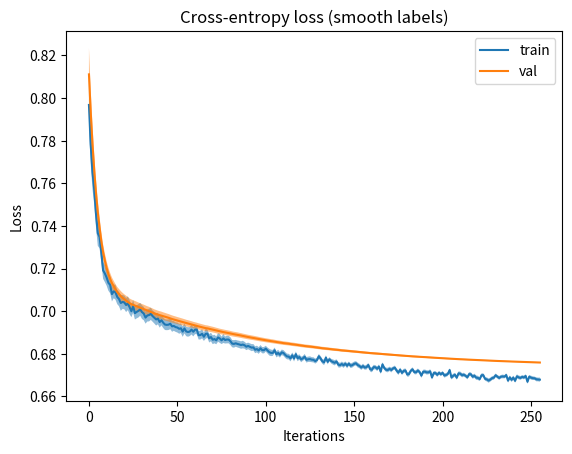
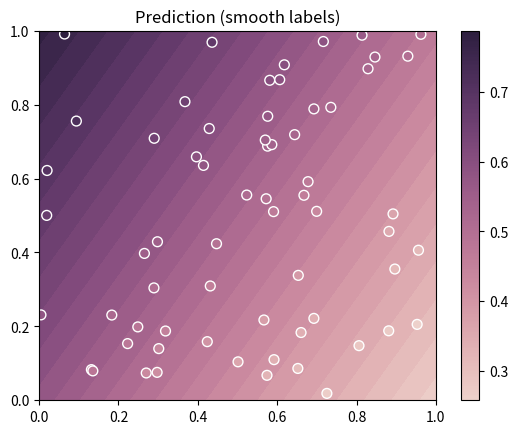
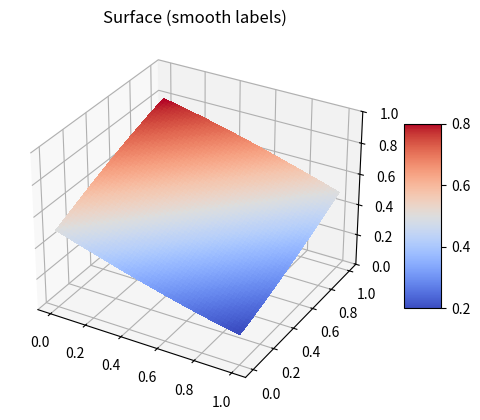

Recreate these plots in Python, in order.
import os
import copy

import numpy as np
import seaborn as sns
import matplotlib.pyplot as plt
from matplotlib import cm


def dist_to_hyperplane(x, y):
    d1 = 0.5 * (x - y)
    d2 = 0.5 * (y - x)
    s = 2 * (y >= x).astype(int) - 1
    d = s * np.sqrt(d1 ** 2 + d2 ** 2)
    return d


def sigmoid(x, alpha=1.):
    return 1. / (1. + np.exp(-1. * alpha * x))


def noisy_labels(x, y, alpha=1.):
    res = sigmoid(dist_to_hyperplane(x, y), alpha=alpha)
    return res


def cross_entropy(y, y_pred, eps=1e-6):
    return np.sum(-1. * y * np.log(y_pred + eps), axis=-1)


def batch_cross_entropy(y, y_pred):
    return np.mean(cross_entropy(y, y_pred))


def expand_labels(y):
    return np.concatenate([(1. - y).reshape(-1, 1), y.reshape(-1, 1)], axis=-1)


class Model:
    def __init__(self):
        self.logs = {'iteration': list(), 'train_loss': list(), 'val_loss': list()}

    def add_validation_set(self, X, y):
        self.X_val = X
        self.y_val = y

    def fit(self, X, y, lr=100., batch_size=64, n_epochs=1):
        """
            X: (N, D)
            y: (N,)
        """
        for k, log in self.logs.items():
            log.clear()
        D = X.shape[-1]
        self.params = np.concatenate([np.random.normal(size=(D,)), 0.5 + np.zeros((1,))])
        batches_per_epoch = X.shape[0] // batch_size
        it = 0
        for epoch in range(n_epochs):
            for batch in range(batches_per_epoch):
                indices = np.random.choice(X.shape[0], size=batch_size, replace=True)
                X_batch, y_batch = X[indices], y[indices]
                y_pred = self.predict(X_batch)
                loss = batch_cross_entropy(expand_labels(y_batch), expand_labels(y_pred))
                grads = self._grad(X_batch, y_batch, y_pred)
                if self.X_val is not None:
                    y_val_pred = self.predict(self.X_val)
                    val_loss = batch_cross_entropy(expand_labels(self.y_val), expand_labels(y_val_pred))
                self.params -= lr * grads
                output = 'Epoch: {} - batch {}/{}- loss: {:.3f}'.format(epoch+1, batch+1, batches_per_epoch, loss)
                self.logs['iteration'].append(it)
                self.logs['train_loss'].append(loss)
                if val_loss is not None:
                    output = ' - '.join([output, 'val loss: {}'.format(val_loss)])
                    self.logs['val_loss'].append(val_loss)
                it += 1
                print('\r' + output, end='')
        print('')

    def _util(self, X):
        X_augmented = np.concatenate([X, np.ones(X.shape[0]).reshape(-1,1)], axis=-1)
        return X_augmented, sigmoid(np.dot(X_augmented, self.params))

    def _grad(self, X, y, y_pred):
        X_augmented, activation = self._util(X)
        d_sigmoid = activation * (1. - activation)
        ratio = (1. - y) / (1. - y_pred + 1e-6) - y / (y_pred + 1e-6) 
        c = 1./X.shape[0] * ratio.reshape(1, -1) * d_sigmoid.reshape(1, -1)
        return np.mean(X_augmented.T * c, axis=-1)

    def predict(self, X):
        if self.params is not None:
            return self._util(X)[1]
        raise ValueError('Model not compiled.')


def generate_dataset(N, p_class=0.5, noisy=False, alpha=2):
    xs = np.random.uniform(low=0.0, high=1.0, size=(N,))

    indices = np.random.choice(N, size=int(p_class * N), replace=False)
    alt_indices = np.array([idx for idx in range(N) if not idx in indices])

    ys, labels = np.zeros_like(xs), np.zeros_like(xs, dtype=np.float32)

    ys[indices] = np.random.uniform(low=xs[indices], high=1. + np.zeros_like(indices))
    ys[alt_indices] = np.random.uniform(low=np.zeros_like(alt_indices), high=xs[alt_indices])

    if not noisy:
        labels[indices] = 1
    else:
        labels[indices] = noisy_labels(xs[indices], ys[indices], alpha=alpha)
        labels[alt_indices] = noisy_labels(xs[alt_indices], ys[alt_indices], alpha=alpha)

    X = np.concatenate([xs.reshape(-1, 1), ys.reshape(-1, 1)], axis=-1)
    return X, labels


def main():
    N_train, N_test = 64, 32
    use_noisy_labels = True
    save_files = True

    train_args = {
        'lr': 5.,
        'batch_size': 16,
        'n_epochs': 64
    }

    _plot_title = lambda t: ' '.join([t, '(smooth labels)' if use_noisy_labels else ''])

    if not use_noisy_labels:
        train_args['lr'] *= 10

    def _filename(fbase, ftype='jpg', base_dir='images'):
        fname = os.path.join(base_dir, '{}{}.{}'.format(fbase, '_noisy' if use_noisy_labels else '', ftype))
        os.makedirs(base_dir, exist_ok=True)
        return fname

    np.random.seed(0)
    X_test, y_test = generate_dataset(N_test, noisy=use_noisy_labels)
    X_train, y_train = generate_dataset(N_train, noisy=use_noisy_labels)

    # Fit the model
    model = Model()
    model.add_validation_set(X_test, y_test)
    logs = list()
    repeats = 100
    test_accuracy = list()
    for _ in range(repeats):
        model.fit(X_train, y_train, **train_args)
        current_logs = copy.deepcopy(model.logs)
        logs.append(current_logs)
        if not use_noisy_labels:
            # Prediction on test set
            y_pred = model.predict(X_test)
            test_accuracy.append(np.sum(((y_pred >= 0.5).astype(np.int32) == y_test).astype(np.int32)) / y_test.shape[0])

    # Compute loss statistics
    iterations = logs[-1]['iteration']
    losses = dict()
    for name in ['train_loss', 'val_loss']:
        loss = np.array([log[name] for log in logs])
        losses[name] = {
            'mean': np.mean(loss, axis=0),
            'std': np.std(loss, axis=0) / np.sqrt(repeats)
        }

    # Plot loss curves
    keys_to_labels = {
        'train_loss': 'train',
        'val_loss': 'val'
    }

    f, ax = plt.subplots()
    for k, v in losses.items():
        ax.plot(iterations, v['mean'], label=keys_to_labels[k])
        ax.fill_between(iterations, v['mean']-v['std'], v['mean']+v['std'], alpha=0.5)
    ax.set_title(_plot_title('Cross-entropy loss'))
    ax.set_xlabel('Iterations')
    ax.set_ylabel('Loss')
    ax.legend(loc='upper right')
    if save_files:
        f.savefig(_filename('loss'), bbox_inches='tight')
    plt.show()

    # Print the mean test accuracy if we consider the case of `hard` labels
    if not use_noisy_labels:
        print('Mean test accuracy: {:.3f} (± {:.3f})'.format(np.mean(test_accuracy), np.std(test_accuracy) / np.sqrt(repeats))) 

    # Decision boundary
    theta1, theta2, theta0 = list(model.params)
    xs = np.linspace(start=0., stop=1., num=100)
    ys = np.minimum(np.maximum(1./theta2 * ((0. - theta0) - theta1 * xs), 0), 1)

    # Grid
    n_grid = 1000
    _x_grid = np.linspace(start=0., stop=1., num=n_grid)
    _y_grid = np.linspace(start=0., stop=1., num=n_grid)
    x_grid, y_grid = np.meshgrid(_x_grid, _y_grid)
    if use_noisy_labels:
        label_grid = noisy_labels(x_grid, y_grid, alpha=2)
    else:
        label_grid = (y_grid > x_grid).astype(np.float32)

    # Prediction for every single grid point
    X_grid = np.concatenate([x_grid.reshape(-1,1), y_grid.reshape(-1, 1)], axis=-1)
    predicted = model.predict(X_grid).reshape(n_grid, n_grid)

    # Plot 2D filled contour
    cmap = sns.cubehelix_palette(as_cmap=True)
    f, ax = plt.subplots()
    ax.contourf(x_grid, y_grid, predicted, levels=32 if not use_noisy_labels else 32, cmap=cmap)
    if not use_noisy_labels:
        ax.plot(xs, ys, '-')
    ax.set_title(_plot_title('Prediction'))
    points = ax.scatter(X_train[:, 0], X_train[:, 1], c=y_train, s=50, cmap=cmap, edgecolor='w')
    f.colorbar(points)
    if save_files:
        f.savefig(_filename('contour'), bbox_inches='tight')
    plt.show()

    # Plot the surface
    f, ax = plt.subplots(subplot_kw={'projection': '3d'})
    surf = ax.plot_surface(x_grid, y_grid, label_grid, cmap=cm.coolwarm, linewidth=0, antialiased=False)
    ax.set_zlim(0., 1.)
    ax.set_title(_plot_title('Surface'))
    f.colorbar(surf, shrink=0.5, aspect=5)
    if save_files:
        f.savefig(_filename('surface'), bbox_inches='tight')
    plt.show()


if __name__ == '__main__':
    main()